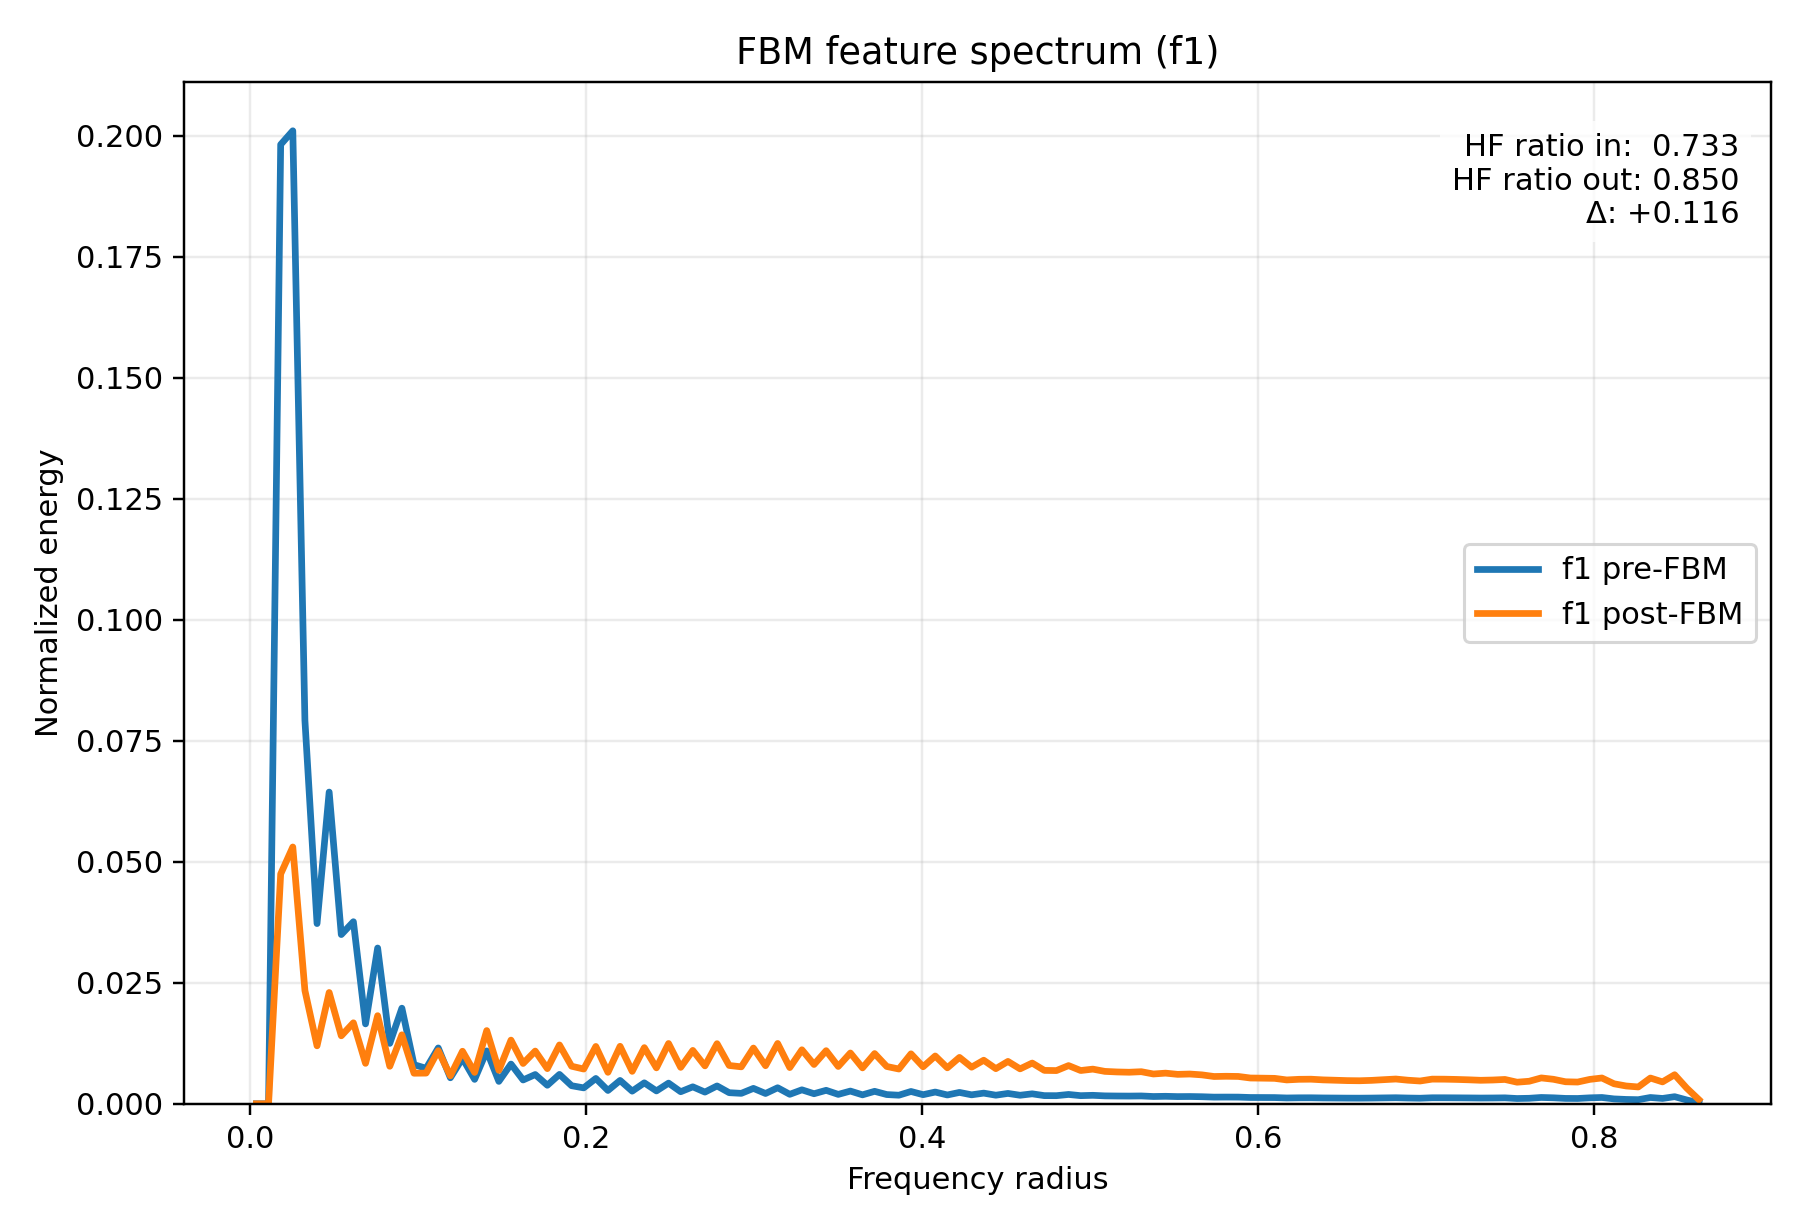

The data file committed next to this chart (first rows):
radius, input_normalized_energy, output_normalized_energy, input_raw_avg_energy, output_raw_avg_energy
3.608439182439327278e-03, 8.597607521675530766e-14, 1.410994673984842696e-12, 3.554461468090561379e-14, 3.891234590307259949e-12
1.082531754731798183e-02, 0.000000000000000000e+00, 0.000000000000000000e+00, 0.000000000000000000e+00, 0.000000000000000000e+00
1.804219591219663466e-02, 1.982285746063750242e-01, 4.748700073037494251e-02, 8.195254651209772645e-02, 1.309594311296217450e-01
2.525907427707529268e-02, 2.010739736303774616e-01, 5.307062592042693233e-02, 8.312890414027056252e-02, 1.463579268712680570e-01
3.247595264195394377e-02, 7.922350537062397557e-02, 2.340496995865194371e-02, 3.275293696496511114e-02, 6.454611797435251541e-02
3.969283100683260179e-02, 3.724027568427167034e-02, 1.198009465366689334e-02, 1.539604182292528961e-02, 3.303864966396355407e-02
4.690970937171125288e-02, 6.441908356979110517e-02, 2.300009419196339180e-02, 2.663242649554033517e-02, 6.342955345631196007e-02
5.412658773658991090e-02, 3.497161707741189979e-02, 1.404556113138626799e-02, 1.445812280510490495e-02, 3.873478356964551311e-02
6.134346610146856199e-02, 3.762322003775019075e-02, 1.673996034246389916e-02, 1.555436039532239086e-02, 4.616538526045990687e-02
6.856034446634720614e-02, 1.651130684476232596e-02, 8.355338265010016016e-03, 6.826178540898336124e-03, 2.304231324892589902e-02
7.577722283122587110e-02, 3.219058033682425934e-02, 1.821113274215449551e-02, 1.330837412085274230e-02, 5.022257770457744241e-02
8.299410119610453607e-02, 1.248050040756306170e-02, 7.748214296945045605e-03, 5.159744462553245668e-03, 2.136798957591932654e-02
9.021097956098317328e-02, 1.976106188784722620e-02, 1.425259663164099404e-02, 8.169706848309039871e-03, 3.930574511533127535e-02
9.742785792586183824e-02, 8.083905275883930888e-03, 6.316234820932706794e-03, 3.342084381309797913e-03, 1.741888319557225590e-02
1.046447362907405032e-01, 7.330776793734126821e-03, 6.340055186248065404e-03, 3.030722625894227088e-03, 1.748457488894137810e-02
1.118616146556191404e-01, 1.153818509661252642e-02, 1.096942309135100733e-02, 4.770168239735306237e-03, 3.025142430072614436e-02
1.190784930204978054e-01, 5.374042094656256673e-03, 5.780004731475153930e-03, 2.221760589233052682e-03, 1.594007033331817577e-02
1.262953713853764426e-01, 9.398861421839876940e-03, 1.085658330381066884e-02, 3.885719449698963116e-03, 2.994023525619215684e-02
1.335122497502551075e-01, 5.047537347870537441e-03, 6.489504403336497987e-03, 2.086775532207289438e-03, 1.789672524907455486e-02
1.407291281151337725e-01, 1.092441963607252570e-02, 1.513206132716504032e-02, 4.516422569857469344e-03, 4.173112878776742696e-02
1.479460064800124097e-01, 4.630709912118157259e-03, 6.909930011773628838e-03, 1.914448863946432208e-03, 1.905617304881806681e-02
1.551628848448910747e-01, 8.206237032481468810e-03, 1.315744573138908670e-02, 3.392659324868636458e-03, 3.628554302439684909e-02
1.623797632097697119e-01, 4.922979948095494544e-03, 8.330128718227450615e-03, 2.035280453262389849e-03, 2.297279047732729909e-02
1.695966415746483769e-01, 6.042752597284311612e-03, 1.089358209670377581e-02, 2.498221884879131896e-03, 3.004227035622458741e-02
1.768135199395270418e-01, 3.827267262323754381e-03, 7.262938067229791211e-03, 1.582285999647849422e-03, 2.002969703255415290e-02
1.840303983044057068e-01, 6.073660497128838785e-03, 1.215866924141796243e-02, 2.510999967477110881e-03, 3.353112183669287871e-02
1.912472766692843440e-01, 3.736905344578381888e-03, 7.765311097748799941e-03, 1.544928170275091436e-03, 2.141513905415461799e-02
1.984641550341630090e-01, 3.289453087515650017e-03, 7.183058553395717249e-03, 1.359940451013665888e-03, 1.980940567850513270e-02
2.056810333990416462e-01, 5.236924187054867695e-03, 1.184543654630935451e-02, 2.165072688799635908e-03, 3.266729015788182033e-02
2.128979117639203111e-01, 2.750537855273372471e-03, 6.504533830392510672e-03, 1.137139698276008748e-03, 1.793817333354371518e-02
2.201147901287989761e-01, 4.824111458914891182e-03, 1.187752451659294071e-02, 1.994405798968762120e-03, 3.275578221401950763e-02
2.273316684936776133e-01, 2.612841324613547709e-03, 6.704450293613775473e-03, 1.080212580902230931e-03, 1.848950203180273547e-02
2.345485468585562783e-01, 4.329042774180815768e-03, 1.160714351177095406e-02, 1.789732282585380051e-03, 3.201012672862066366e-02
2.417654252234349155e-01, 2.661178986955836656e-03, 7.424395239899926613e-03, 1.100196554097108157e-03, 2.047496287708985840e-02
2.489823035883135804e-01, 4.270099156474332913e-03, 1.245576404681980609e-02, 1.765363547748467505e-03, 3.435044851785983705e-02
2.561991819531922454e-01, 2.492294461358201575e-03, 7.525692950478182763e-03, 1.030375555955457493e-03, 2.075432123512521709e-02
2.634160603180708549e-01, 3.505684288277566979e-03, 1.103028185908609682e-02, 1.449335723985768635e-03, 3.041926032909714542e-02
2.706329386829495753e-01, 2.415537529485641682e-03, 7.835228353269919899e-03, 9.986423608704256619e-04, 2.160795653827366630e-02
2.778498170478281848e-01, 3.690190211997435108e-03, 1.242459697917775059e-02, 1.525614990612366231e-03, 3.426449612277055606e-02
2.850666954127068498e-01, 2.294477491415320824e-03, 7.919311598515299880e-03, 9.485931768896858039e-04, 2.183984092337916752e-02
2.922835737775855147e-01, 2.156982577017010124e-03, 7.637954268495469531e-03, 8.917494126151377523e-04, 2.106391497908221416e-02
2.995004521424641242e-01, 3.185018902246335333e-03, 1.152041566490904709e-02, 1.316764801676875924e-03, 3.177094907340043822e-02
3.067173305073428446e-01, 2.128522014205424476e-03, 7.867490033261450438e-03, 8.799831190713917244e-04, 2.169692765024103590e-02
3.139342088722214541e-01, 3.314020868855692241e-03, 1.246302095713164651e-02, 1.370097373379509844e-03, 3.437046159157643860e-02
3.211510872371001746e-01, 1.959133349009583008e-03, 7.482419617283665725e-03, 8.099536972756204642e-04, 2.063498223685044167e-02
3.283679656019787840e-01, 2.885926884073691887e-03, 1.116034847475250169e-02, 1.193112837880217327e-03, 3.077795744061491423e-02
3.355848439668573935e-01, 2.080073648652005364e-03, 8.126025706010795227e-03, 8.599533784583852881e-04, 2.240991613359899493e-02
3.428017223317361140e-01, 2.782569954871430551e-03, 1.097341740789650917e-02, 1.150382552578940211e-03, 3.026243980843362422e-02
3.500186006966147234e-01, 1.943871515543182374e-03, 7.714638117358387989e-03, 8.036440816235949870e-04, 2.127539334304412444e-02
3.572354790614934439e-01, 2.628020070061337816e-03, 1.049556449492962049e-02, 1.086487845932892658e-03, 2.894461925368656957e-02
3.644523574263720533e-01, 1.849690684313654325e-03, 7.420250676441382705e-03, 7.647074199076322066e-04, 2.046353301914002887e-02
3.716692357912506628e-01, 2.575437732685693232e-03, 1.037534081681285893e-02, 1.064749020145292369e-03, 2.861306694984921614e-02
3.788861141561293833e-01, 1.908892728495786622e-03, 7.710702761115005056e-03, 7.891829945773368637e-04, 2.126454043578531253e-02
3.861029925210079927e-01, 1.774214566815461190e-03, 7.186579358534617157e-03, 7.335037448466286440e-04, 1.981911533864405203e-02
3.933198708858867132e-01, 2.543313421256355490e-03, 1.032180469260377854e-02, 1.051468043213436582e-03, 2.846542527394903266e-02
4.005367492507653226e-01, 1.881557559721504670e-03, 7.649890785872546194e-03, 7.778819664846981690e-04, 2.109683345153421166e-02
4.077536276156439876e-01, 2.426879753998509737e-03, 9.880922758517703824e-03, 1.003331514206604698e-03, 2.724956311387986482e-02
4.149705059805226526e-01, 1.822985146302174859e-03, 7.430663585437235694e-03, 7.536666965892999722e-04, 2.049224969144039510e-02
4.221873843454012620e-01, 2.349407465660987172e-03, 9.584691742513454585e-03, 9.713025732429375527e-04, 2.643261858712116219e-02
4.294042627102799825e-01, 1.852931695000875362e-03, 7.564659766596868069e-03, 7.660473330842169524e-04, 2.086178374051295831e-02
... 60 more rows
